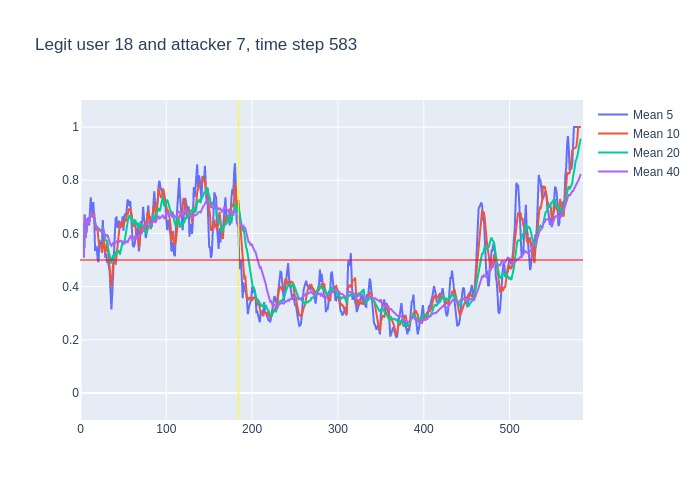

The data file committed next to this chart (first rows):
, time, confidence, avg_5_conf, avg_10_conf, avg_20_conf, avg_40_conf, real_user, predicted, user_count
0, 3, 0.51, , , , , 18, 18, 16
1, 4, 0.83, 0.51, 0.51, 0.51, 0.51, 18, 18, 16
2, 5, 0.41, 0.67, 0.67, 0.67, 0.67, 18, 18, 16
3, 6, 0.71, 0.5833, 0.5833, 0.5833, 0.5833, 18, 18, 16
4, 7, 0.82, 0.615, 0.615, 0.615, 0.615, 18, 18, 16
5, 8, 0.53, 0.656, 0.656, 0.656, 0.656, 18, 18, 16
6, 9, 0.68, 0.66, 0.635, 0.635, 0.635, 18, 18, 16
7, 10, 0.76, 0.63, 0.6414, 0.6414, 0.6414, 18, 18, 16
8, 11, 0.89, 0.7, 0.6562, 0.6562, 0.6562, 18, 18, 16
9, 12, 0.53, 0.736, 0.6822, 0.6822, 0.6822, 18, 18, 16
10, 13, 0.6, 0.678, 0.667, 0.667, 0.667, 18, 18, 16
11, 14, 0.81, 0.692, 0.676, 0.6609, 0.6609, 18, 18, 16
12, 15, 0.45, 0.718, 0.674, 0.6733, 0.6733, 18, 18, 16
13, 16, 0.28, 0.656, 0.678, 0.6562, 0.6562, 18, 18, 16
14, 17, 0.59, 0.534, 0.635, 0.6293, 0.6293, 18, 18, 16
15, 18, 0.61, 0.546, 0.612, 0.6267, 0.6267, 18, 18, 16
16, 19, 0.57, 0.548, 0.62, 0.6256, 0.6256, 18, 18, 16
17, 20, 0.41, 0.5, 0.609, 0.6224, 0.6224, 18, 18, 16
18, 21, 0.7, 0.492, 0.574, 0.6106, 0.6106, 18, 18, 16
19, 22, 0.54, 0.576, 0.555, 0.6153, 0.6153, 18, 18, 16
20, 23, 0.53, 0.566, 0.556, 0.6115, 0.6115, 18, 18, 16
21, 24, 0.59, 0.55, 0.549, 0.6125, 0.6076, 18, 18, 16
22, 25, 0.89, 0.554, 0.527, 0.6005, 0.6068, 18, 18, 16
23, 26, 0.35, 0.65, 0.571, 0.6245, 0.6191, 18, 18, 16
24, 27, 0.28, 0.58, 0.578, 0.6065, 0.6079, 18, 22, 16
25, 28, 0.43, 0.528, 0.547, 0.5795, 0.5948, 18, 22, 16
26, 29, 0.67, 0.508, 0.529, 0.5745, 0.5885, 18, 18, 16
27, 30, 0.72, 0.524, 0.539, 0.574, 0.5915, 18, 18, 16
28, 31, 0.38, 0.49, 0.57, 0.572, 0.5961, 18, 18, 16
29, 32, 0.21, 0.496, 0.538, 0.5465, 0.5886, 18, 18, 16
30, 33, 0.3, 0.482, 0.505, 0.5305, 0.576, 18, 13, 16
31, 34, 0.29, 0.456, 0.482, 0.5155, 0.5671, 18, 18, 16
32, 35, 0.39, 0.38, 0.452, 0.4895, 0.5584, 18, 18, 16
33, 36, 0.67, 0.314, 0.402, 0.4865, 0.5533, 18, 18, 16
34, 37, 0.84, 0.372, 0.434, 0.506, 0.5568, 18, 18, 16
35, 38, 0.4, 0.498, 0.49, 0.5185, 0.5649, 18, 18, 16
36, 39, 0.68, 0.518, 0.487, 0.508, 0.5603, 18, 18, 16
37, 40, 0.7, 0.596, 0.488, 0.5135, 0.5635, 18, 18, 16
38, 41, 0.68, 0.658, 0.486, 0.528, 0.5671, 18, 18, 16
39, 42, 0.65, 0.66, 0.516, 0.527, 0.57, 18, 18, 16
40, 43, 0.42, 0.622, 0.56, 0.5325, 0.572, 18, 18, 16
41, 44, 0.79, 0.626, 0.572, 0.527, 0.5697, 18, 18, 16
42, 45, 0.56, 0.648, 0.622, 0.537, 0.5687, 18, 18, 16
43, 46, 0.7, 0.62, 0.639, 0.5205, 0.5725, 18, 18, 16
44, 47, 0.67, 0.624, 0.642, 0.538, 0.5723, 18, 18, 16
45, 48, 0.6, 0.628, 0.625, 0.5575, 0.5685, 18, 18, 16
46, 49, 0.52, 0.664, 0.645, 0.566, 0.5702, 18, 18, 16
47, 50, 0.83, 0.61, 0.629, 0.5585, 0.5662, 18, 18, 16
48, 51, 0.75, 0.664, 0.642, 0.564, 0.568, 18, 18, 16
49, 52, 0.62, 0.674, 0.649, 0.5825, 0.5645, 18, 18, 16
50, 53, 0.74, 0.664, 0.646, 0.603, 0.5667, 18, 18, 16
51, 54, 0.7, 0.692, 0.678, 0.625, 0.5702, 18, 18, 16
52, 55, 0.77, 0.728, 0.669, 0.6455, 0.5675, 18, 18, 16
53, 56, 0.68, 0.716, 0.69, 0.6645, 0.5755, 18, 18, 16
54, 57, 0.72, 0.702, 0.688, 0.665, 0.5855, 18, 18, 16
55, 58, 0.5, 0.722, 0.693, 0.659, 0.5887, 18, 18, 16
56, 59, 0.29, 0.674, 0.683, 0.664, 0.586, 18, 18, 16
57, 60, 0.59, 0.592, 0.66, 0.6445, 0.579, 18, 18, 16
58, 61, 0.64, 0.556, 0.636, 0.639, 0.5835, 18, 18, 16
59, 62, 0.77, 0.548, 0.625, 0.637, 0.582, 18, 18, 16
... 521 more rows
